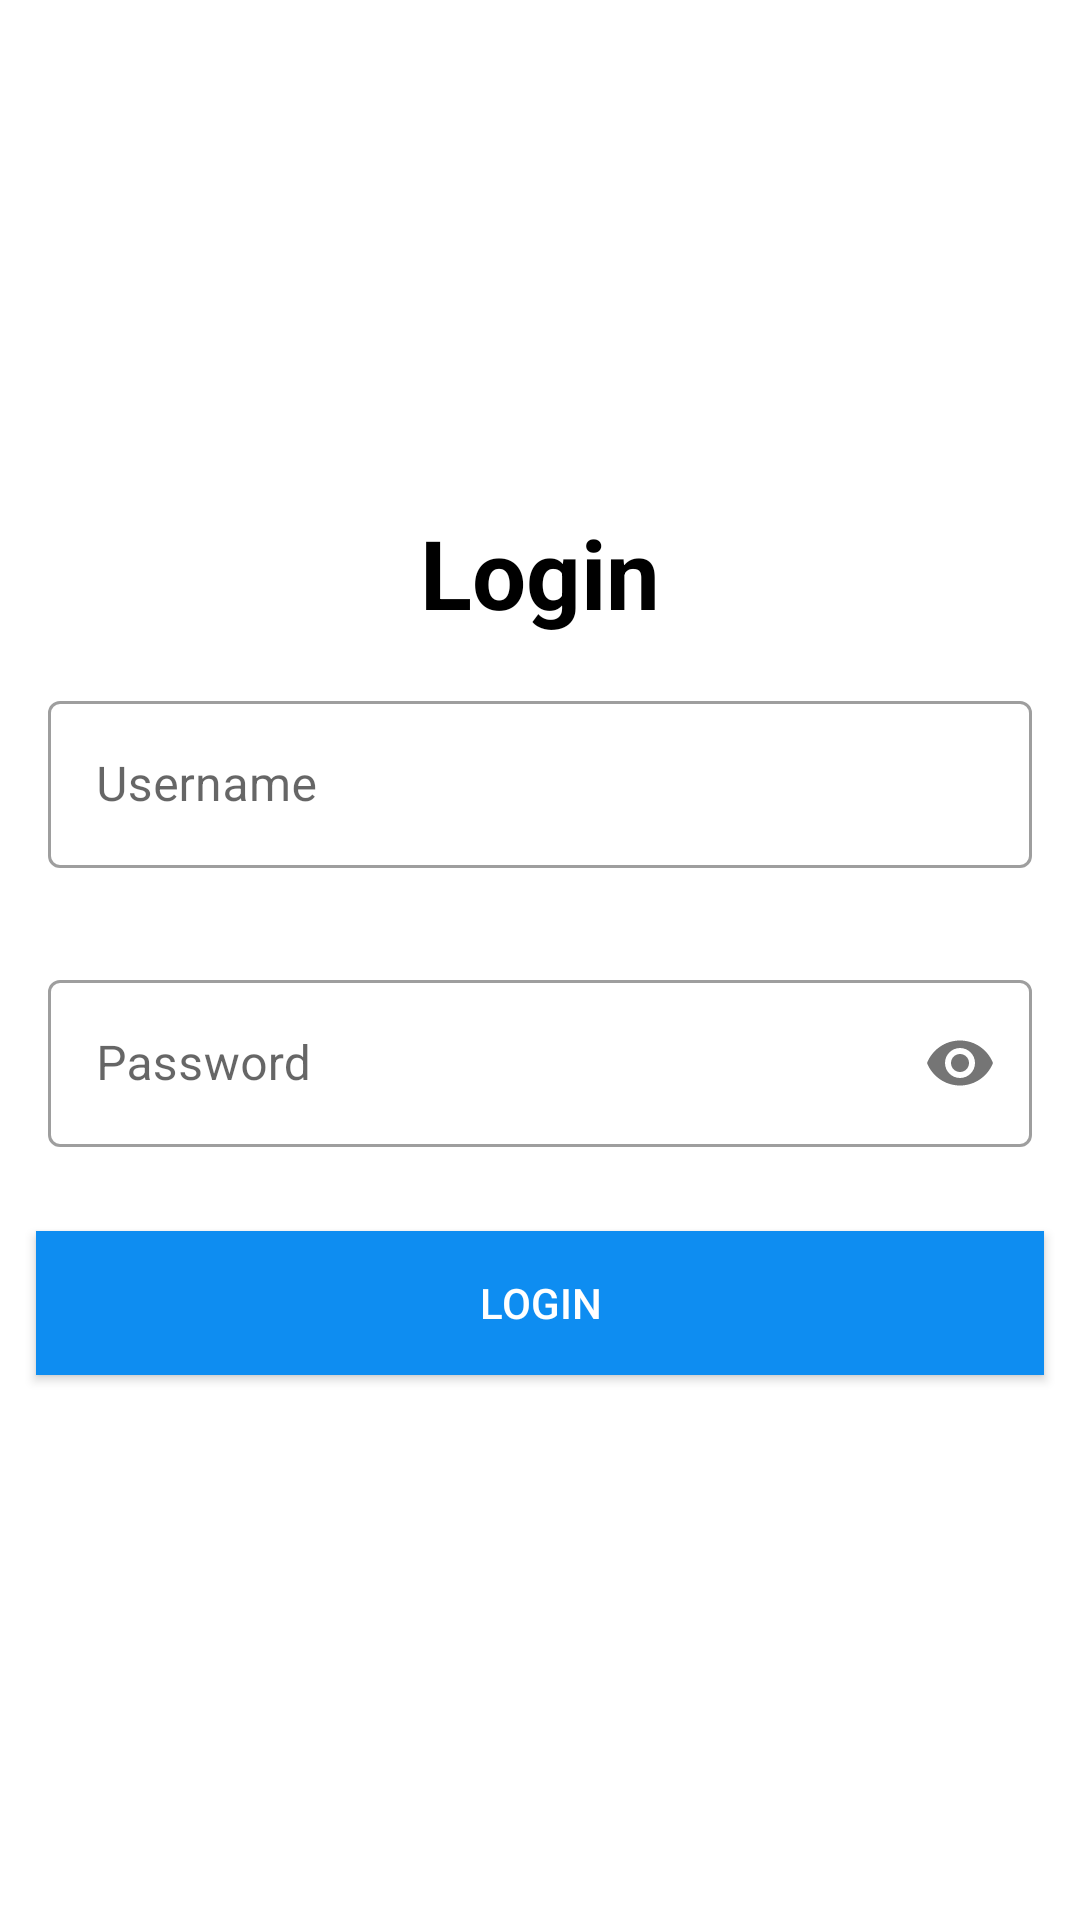

Produce the Android XML layout that renders to this screen, including the resource entries it uses.
<!-- AndroidManifest.xml: application theme AppTheme -->
<!-- res/layout/activity_main.xml -->
<?xml version="1.0" encoding="utf-8"?>
<LinearLayout xmlns:android="http://schemas.android.com/apk/res/android"
    xmlns:app="http://schemas.android.com/apk/res-auto"
    android:id="@+id/main_view"
    android:layout_width="match_parent"
    android:layout_height="match_parent"
    android:gravity="center_vertical"
    android:orientation="vertical">

    <TextView
        android:id="@+id/text"
        android:layout_width="wrap_content"
        android:layout_height="wrap_content"
        android:layout_gravity="center_horizontal"
        android:text="Login"
        android:textColor="@color/black"
        android:textSize="32sp"
        android:textStyle="bold" />

    <com.google.android.material.textfield.TextInputLayout
        android:id="@+id/edit_username_layout"
        style="@style/Widget.MaterialComponents.TextInputLayout.OutlinedBox"
        android:layout_width="match_parent"
        android:layout_height="wrap_content"
        android:layout_margin="16dp"
        android:hint="Username">

        <com.google.android.material.textfield.TextInputEditText
            android:id="@+id/etUsername"
            android:layout_width="match_parent"
            android:layout_height="wrap_content"
            android:inputType="text" />

    </com.google.android.material.textfield.TextInputLayout>

    <com.google.android.material.textfield.TextInputLayout
        android:id="@+id/edit_password_layout"
        style="@style/Widget.MaterialComponents.TextInputLayout.OutlinedBox"
        android:layout_width="match_parent"
        android:layout_height="wrap_content"
        android:layout_margin="16dp"
        android:hint="Password"
        app:passwordToggleEnabled="true">

        <com.google.android.material.textfield.TextInputEditText
            android:id="@+id/etPassword"
            android:layout_width="match_parent"
            android:layout_height="wrap_content"
            android:inputType="textPassword" />

    </com.google.android.material.textfield.TextInputLayout>

    <Button
        android:id="@+id/btnLogin"
        android:layout_width="match_parent"
        android:layout_height="wrap_content"
        android:layout_margin="12dp"
        android:layout_marginTop="12dp"
        android:background="@color/blue"
        android:text="Login"
        android:textColor="@color/white" />

</LinearLayout>
<!-- resources referenced by this layout -->
<resources>
  <color name="black">#000000</color>
  <color name="blue">#0E8DF1</color>
  <color name="white">#ffff</color>
  <style name="AppTheme" parent="Theme.MaterialComponents.Light.DarkActionBar">
          <item name="colorPrimary">@color/colorPrimary</item>
          <item name="colorPrimaryDark">@color/colorPrimaryDark</item>
          <item name="colorAccent">@color/colorAccent</item>
      </style>
  <color name="colorPrimary">#6200EE</color>
  <color name="colorPrimaryDark">#3700B3</color>
  <color name="colorAccent">#03DAC5</color>
</resources>
